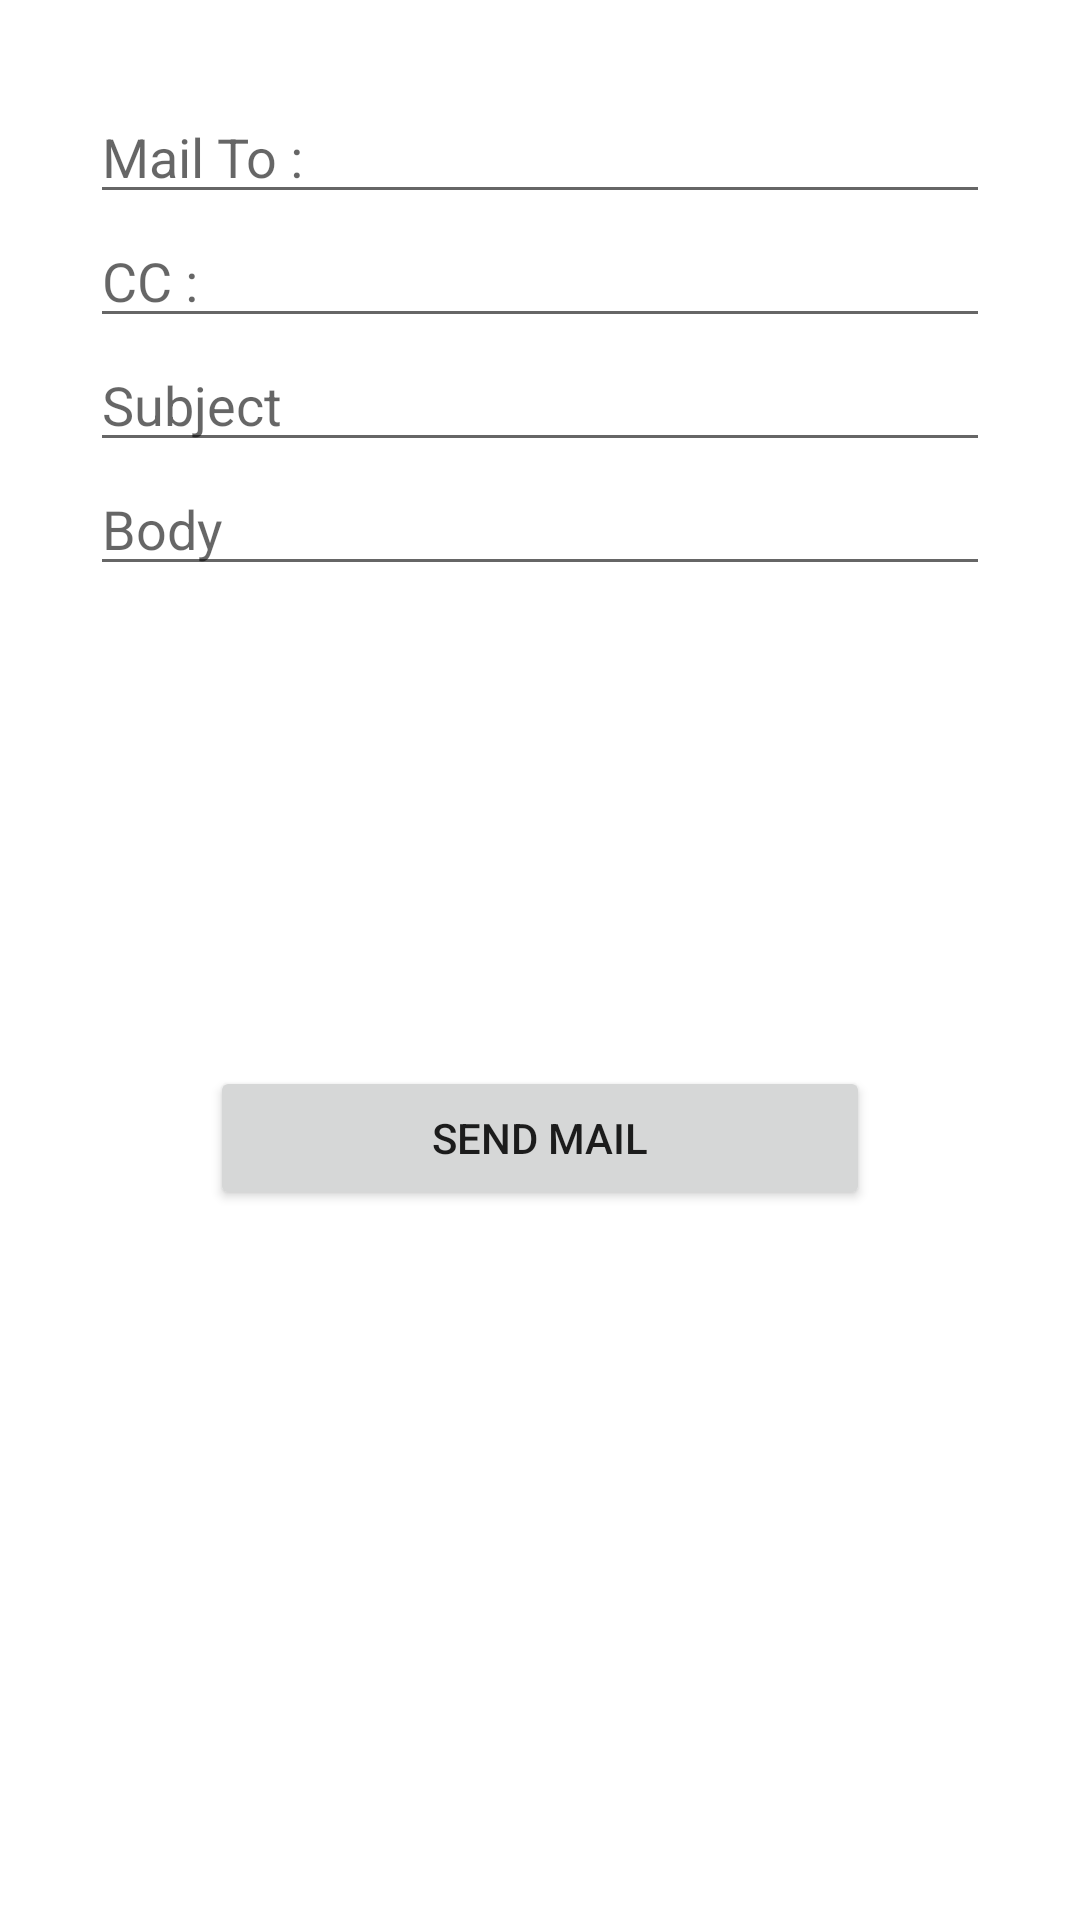

Write the Android layout XML for this screen, with the resource values it uses.
<!-- AndroidManifest.xml: application theme Theme.Experiment10 -->
<!-- res/layout/activity_mail.xml -->
<?xml version="1.0" encoding="utf-8"?>
<LinearLayout xmlns:android="http://schemas.android.com/apk/res/android"
    xmlns:app="http://schemas.android.com/apk/res-auto"
    xmlns:tools="http://schemas.android.com/tools"
    android:layout_width="match_parent"
    android:layout_height="match_parent"
    android:orientation="vertical"
    android:padding="30dp"

    tools:context=".MailActivity">

    <EditText
        android:id="@+id/mailto_mail"
        android:hint="Mail To :"
        android:layout_width="match_parent"
        android:layout_height="wrap_content"/>

    <EditText
        android:id="@+id/cc_mail"
        android:hint="CC :"
        android:layout_width="match_parent"
        android:layout_height="wrap_content"/>

    <EditText
        android:id="@+id/sub_mail"
        android:hint="Subject"
        android:maxLines="1"
        android:layout_width="match_parent"
        android:layout_height="wrap_content"/>

    <EditText
        android:id="@+id/body_mail"
        android:hint="Body"
        android:layout_width="match_parent"
        android:layout_height="wrap_content"/>

    <Button
        android:layout_width="match_parent"
        android:layout_height="wrap_content"
        android:paddingRight="40dp"
        android:paddingLeft="40dp"
        android:layout_marginTop="160dp"
        android:layout_marginLeft="40dp"
        android:layout_marginRight="40dp"
        android:text="Send Mail"
        android:id="@+id/send_mail"/>

</LinearLayout>
<!-- resources referenced by this layout -->
<resources>
  <style name="Theme.Experiment10" parent="Theme.MaterialComponents.DayNight.NoActionBar">
          
          <item name="colorPrimary">@color/purple_500</item>
          <item name="colorPrimaryVariant">@color/purple_700</item>
          <item name="colorOnPrimary">@color/white</item>
          
          <item name="colorSecondary">@color/teal_200</item>
          <item name="colorSecondaryVariant">@color/teal_700</item>
          <item name="colorOnSecondary">@color/black</item>
          
          <item name="android:statusBarColor" tools:targetApi="l">#DBEBF8</item>
          
      </style>
  <!-- not gathered from this repository: default colours our renderer supplied (Android Studio template values) -->
  <color name="purple_500">#FF6200EE</color>
  <color name="purple_700">#FF3700B3</color>
  <color name="teal_200">#FF03DAC5</color>
  <color name="teal_700">#FF018786</color>
  <color name="black">#FF000000</color>
  <color name="white">#FFFFFFFF</color>
</resources>
